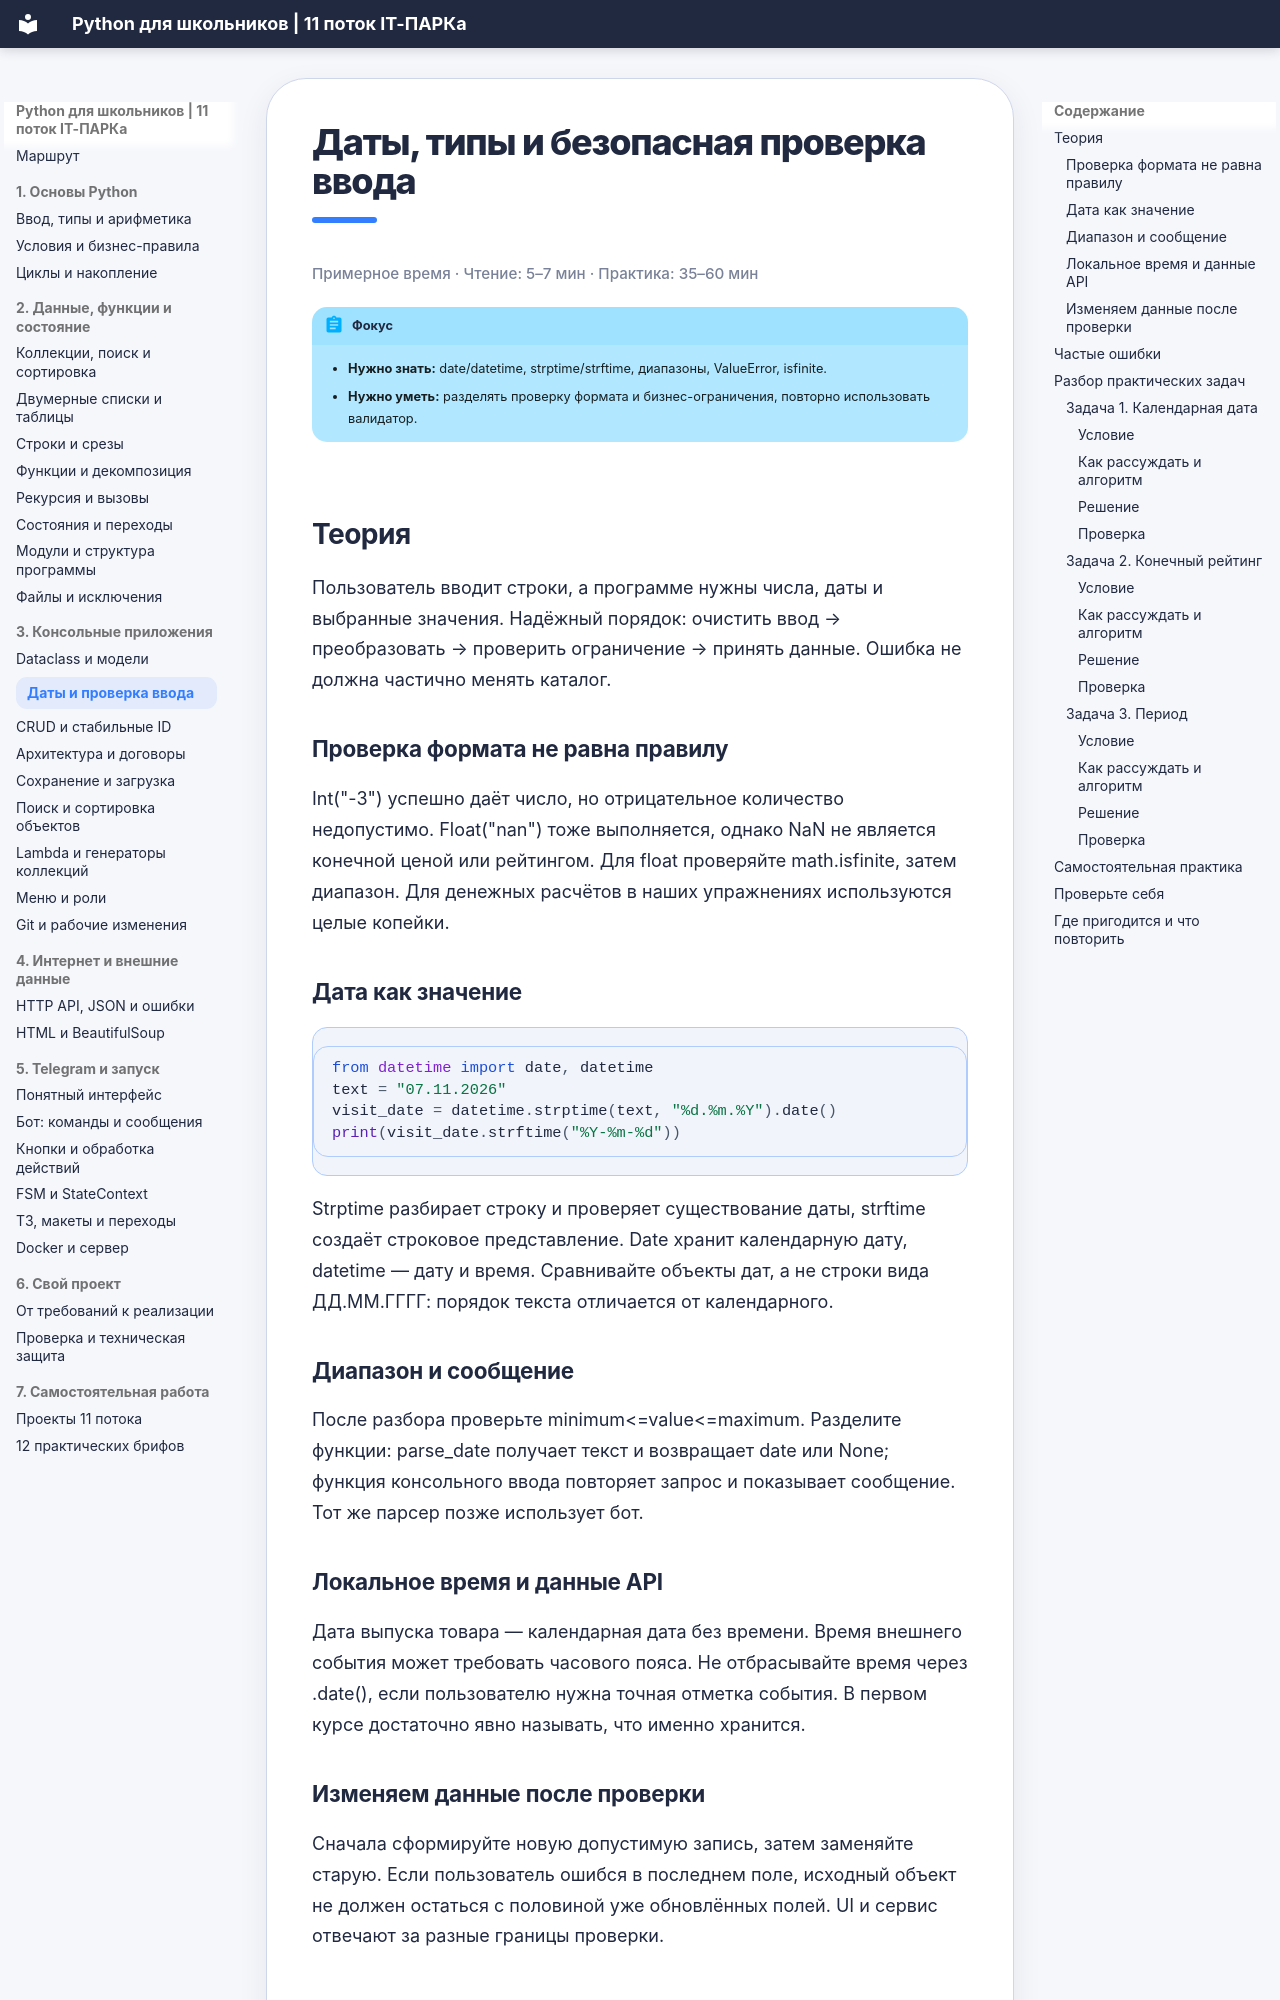

repository: itpark32/school-11-metodichka · page: dates-validation/index.html · generator: mkdocs

# Даты, типы и безопасная проверка ввода

<p class="reading-time">Примерное время · Чтение: 5–7 мин · Практика: 35–60 мин</p>

!!! abstract "Фокус"
    - **Нужно знать:** date/datetime, strptime/strftime, диапазоны, ValueError, isfinite.
    - **Нужно уметь:** разделять проверку формата и бизнес-ограничения, повторно использовать валидатор.

## Теория

Пользователь вводит строки, а программе нужны числа, даты и выбранные значения. Надёжный порядок: очистить ввод → преобразовать → проверить ограничение → принять данные. Ошибка не должна частично менять каталог.

### Проверка формата не равна правилу

Int("-3") успешно даёт число, но отрицательное количество недопустимо. Float("nan") тоже выполняется, однако NaN не является конечной ценой или рейтингом. Для float проверяйте math.isfinite, затем диапазон. Для денежных расчётов в наших упражнениях используются целые копейки.

### Дата как значение

```python
from datetime import date, datetime
text = "07.11.2026"
visit_date = datetime.strptime(text, "%d.%m.%Y").date()
print(visit_date.strftime("%Y-%m-%d"))
```

Strptime разбирает строку и проверяет существование даты, strftime создаёт строковое представление. Date хранит календарную дату, datetime — дату и время. Сравнивайте объекты дат, а не строки вида ДД.ММ.ГГГГ: порядок текста отличается от календарного.

### Диапазон и сообщение

После разбора проверьте minimum<=value<=maximum. Разделите функции: parse_date получает текст и возвращает date или None; функция консольного ввода повторяет запрос и показывает сообщение. Тот же парсер позже использует бот.
